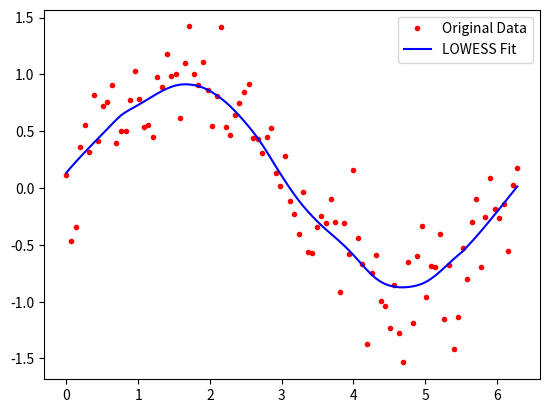

Source code (Python):
from math import ceil
import numpy as np
from scipy import linalg
import math
import matplotlib.pyplot as plt

def lowess(x, y, f, iterations):
    n = len(x)
    r = int(ceil(f * n))
    h = [np.sort(np.abs(x - x[i]))[r] for i in range(n)]
    w = np.clip(np.abs((x[:, None] - x[None, :]) / h), 0.0, 1.0)
    w = (1 - w ** 3) ** 3
    yest = np.zeros(n)
    delta = np.ones(n)
    for iteration in range(iterations):
        for i in range(n):
            weights = delta * w[:, i]
            b = np.array([np.sum(weights * y), np.sum(weights * y * x)])
            A = np.array([[np.sum(weights), np.sum(weights * x)],
                          [np.sum(weights * x), np.sum(weights * x * x)]])
            beta = linalg.solve(A, b)
            yest[i] = beta[0] + beta[1] * x[i]
        residuals = y - yest
        s = np.median(np.abs(residuals))
        delta = np.clip(residuals / (6.0 * s), -1, 1)
        delta = (1 - delta ** 2) ** 2
    
    return yest

def main():
    n = 100
    x = np.linspace(0, 2 * math.pi, n)
    y = np.sin(x) + 0.3 * np.random.randn(n)
    f = 0.25
    iterations = 3
    
    yest = lowess(x, y, f, iterations)
    
    plt.plot(x, y, "r.", label='Original Data')
    plt.plot(x, yest, "b-", label='LOWESS Fit')
    plt.legend()
    plt.show()

main()
